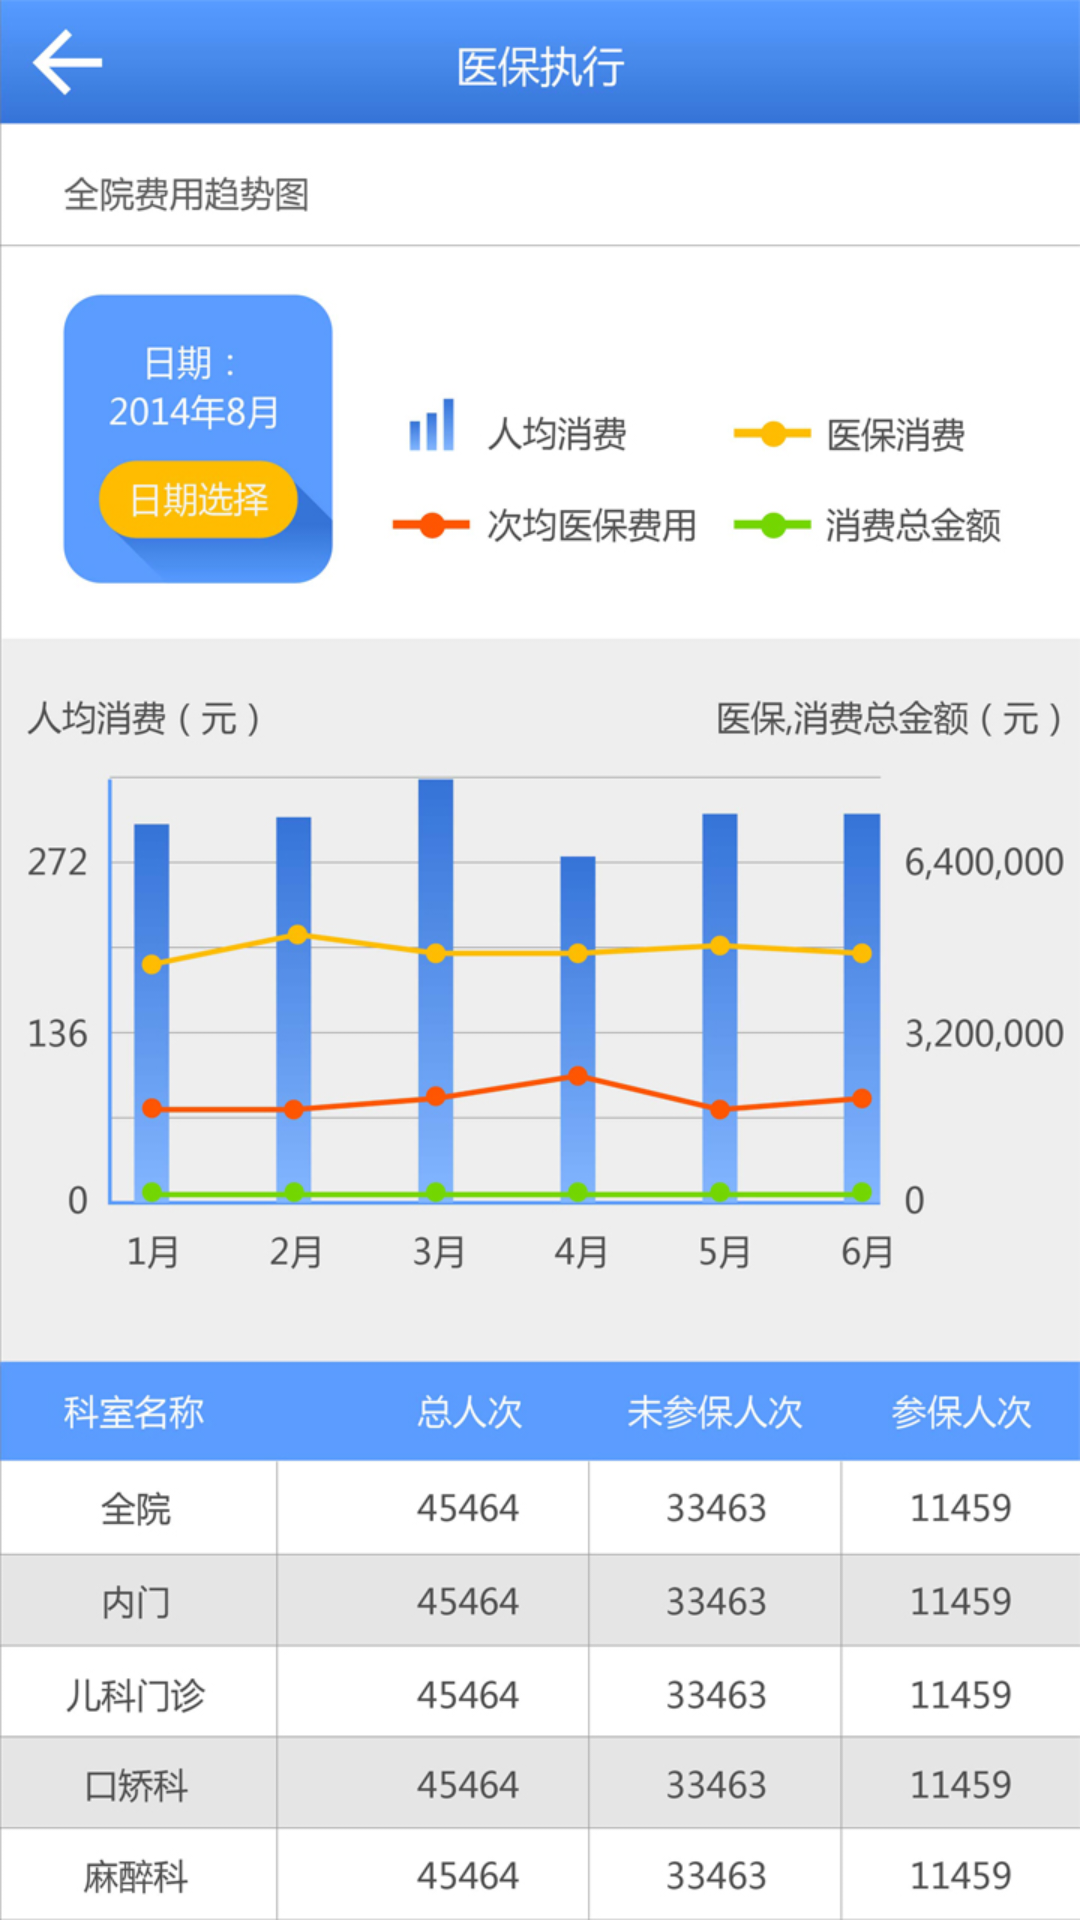

Produce the Android XML layout that renders to this screen, including the resource entries it uses.
<!-- AndroidManifest.xml: application theme AppTheme -->
<!-- res/layout/activity_medicareexecution.xml -->
<?xml version="1.0" encoding="utf-8"?>
<LinearLayout xmlns:android="http://schemas.android.com/apk/res/android"
    android:layout_width="match_parent"
    android:layout_height="match_parent"
    android:orientation="vertical" 
    android:background="@drawable/medicareexecution">
    

</LinearLayout>
<!-- resources referenced by this layout -->
<resources>
  <!-- drawable medicareexecution: jpg bitmap (drawable-hdpi, 320249 bytes) -->
  <style name="AppTheme" parent="AppBaseTheme">
          
      </style>
  <style name="AppBaseTheme" parent="android:Theme.Light">
          
      </style>
</resources>
